Run: headless pygame with SDL's dummy video driver; simulated clock (each Clock.tick advances the game by its frame time, no real sleeping); random seed 0; keys injected as events and as key.get_pressed() state; no mouse input.
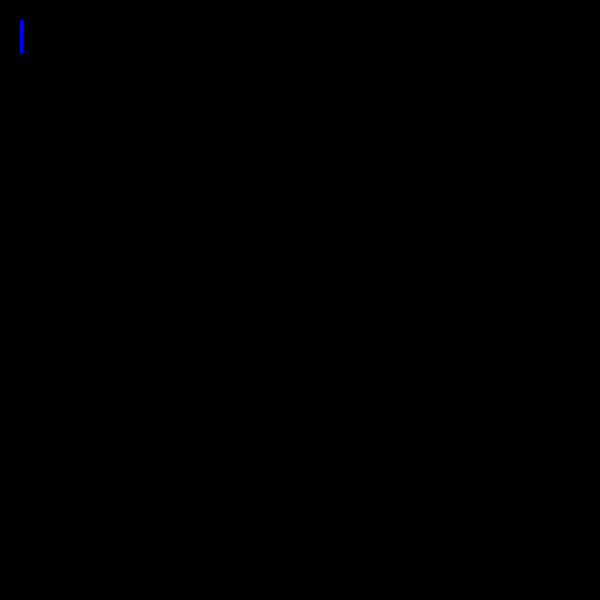
Frame 1 of 4 · flips 1–60 · no input
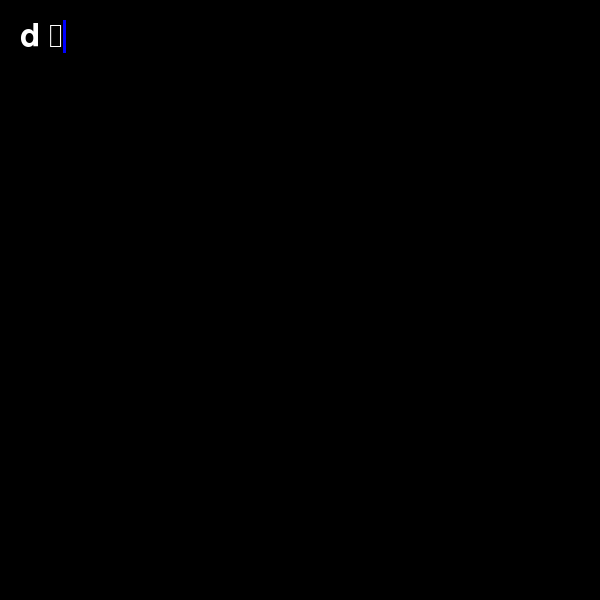
Frame 2 of 4 · flips 61–180 · tapped SPACE, RETURN · held RIGHT (→), D
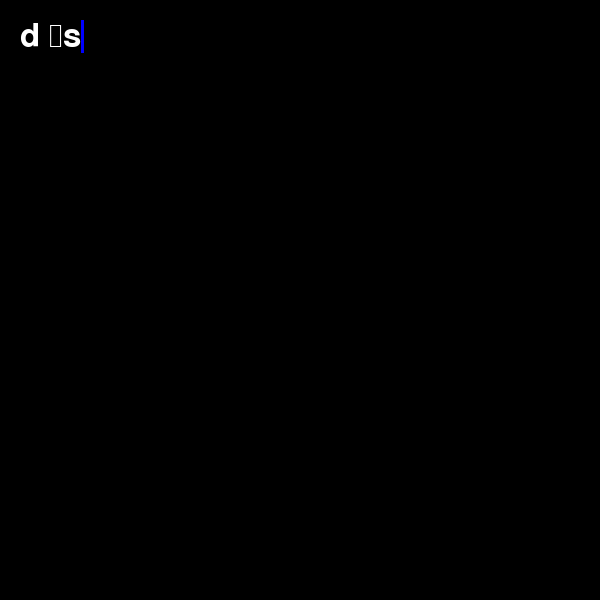
Frame 3 of 4 · flips 181–300 · held DOWN (↓), S
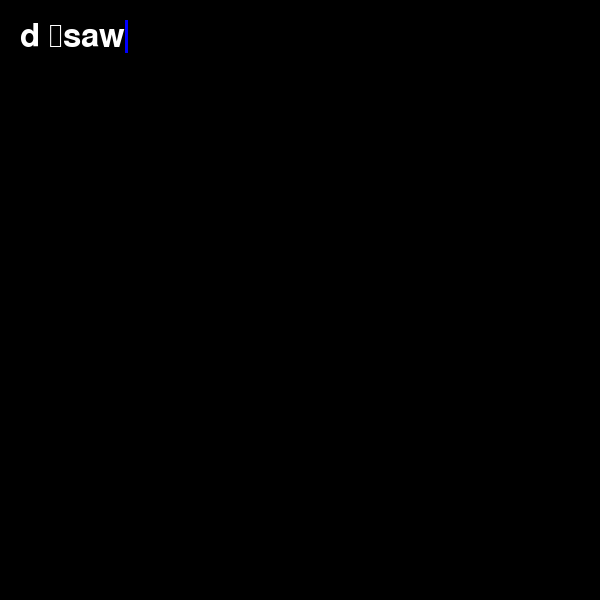
Frame 4 of 4 · flips 301–420 · held LEFT (←), A, UP (↑), W

The pygame program that drew these frames:

# -*- coding: utf-8 -*-
"""
Created on Tue Jun 23 14:22:50 2020

@author: User
"""
import pygame
import time
from pygame.locals import *
def get_system_fonts():
    fonts = pygame.font.get_fonts()
    print(len(fonts))
    for f in fonts:
        print(f)
      


#MAIN
pygame.init()

screen = pygame.display.set_mode((600,600))
blue = (0,0,255)
white = (255,255,255)
black = (0,0,0)
#system fonts
#get_system_fonts()
running = True
text = ''

font = pygame.font.SysFont(None, 48)
img = font.render(text, True, white)

#define bounding rectangle
rect = img.get_rect() #the rectangle with be the dimensions of the text
rect.topleft = (20,20) #defining the topleft

#the cursor is essentially a very slim rectangle
cursor = pygame.Rect(rect.topright, (3, rect.height))

while running:
    try:
        all_events = pygame.event.get()
        for event in all_events:
            if event.type == pygame.QUIT:
                running = False
            
            if event.type == KEYDOWN:
                    if event.key == K_BACKSPACE:
                        if len(text) > 0:
                            text = text[:-1]
                            
                    else:
                        text += event.unicode 
                        print(type(event.unicode))
                
                    print(text)
                    #render again to uodate
        img = font.render(text, True, white)
        
        #resize rectangle
        rect.size = img.get_size()
        
        #update position of cursor
        cursor.topleft = rect.topright
            
            #else:
                
#                #create a font object
#                font = pygame.font.SysFont(None, 24) #args: font, size
#                
#                #render the object to an image
#                img = font.render('hello', True, blue)
#                
#                
#                rect = img.get_rect()
#                pygame.draw.rect(img, white, rect, 1)
#                
#                #blit the image
#                screen.blit(img, (20,20))
        #we ahve to fill background again before writing updated text
        screen.fill((0,0,0))
        screen.blit(img,rect)
        
        #blink cursor
        if time.time() % 1 > 0.5:
            pygame.draw.rect(screen, blue, cursor)
        pygame.display.update()
    except Exception as e:
        print(e)
        pygame.quit()
        running = False
        
pygame.quit() 
